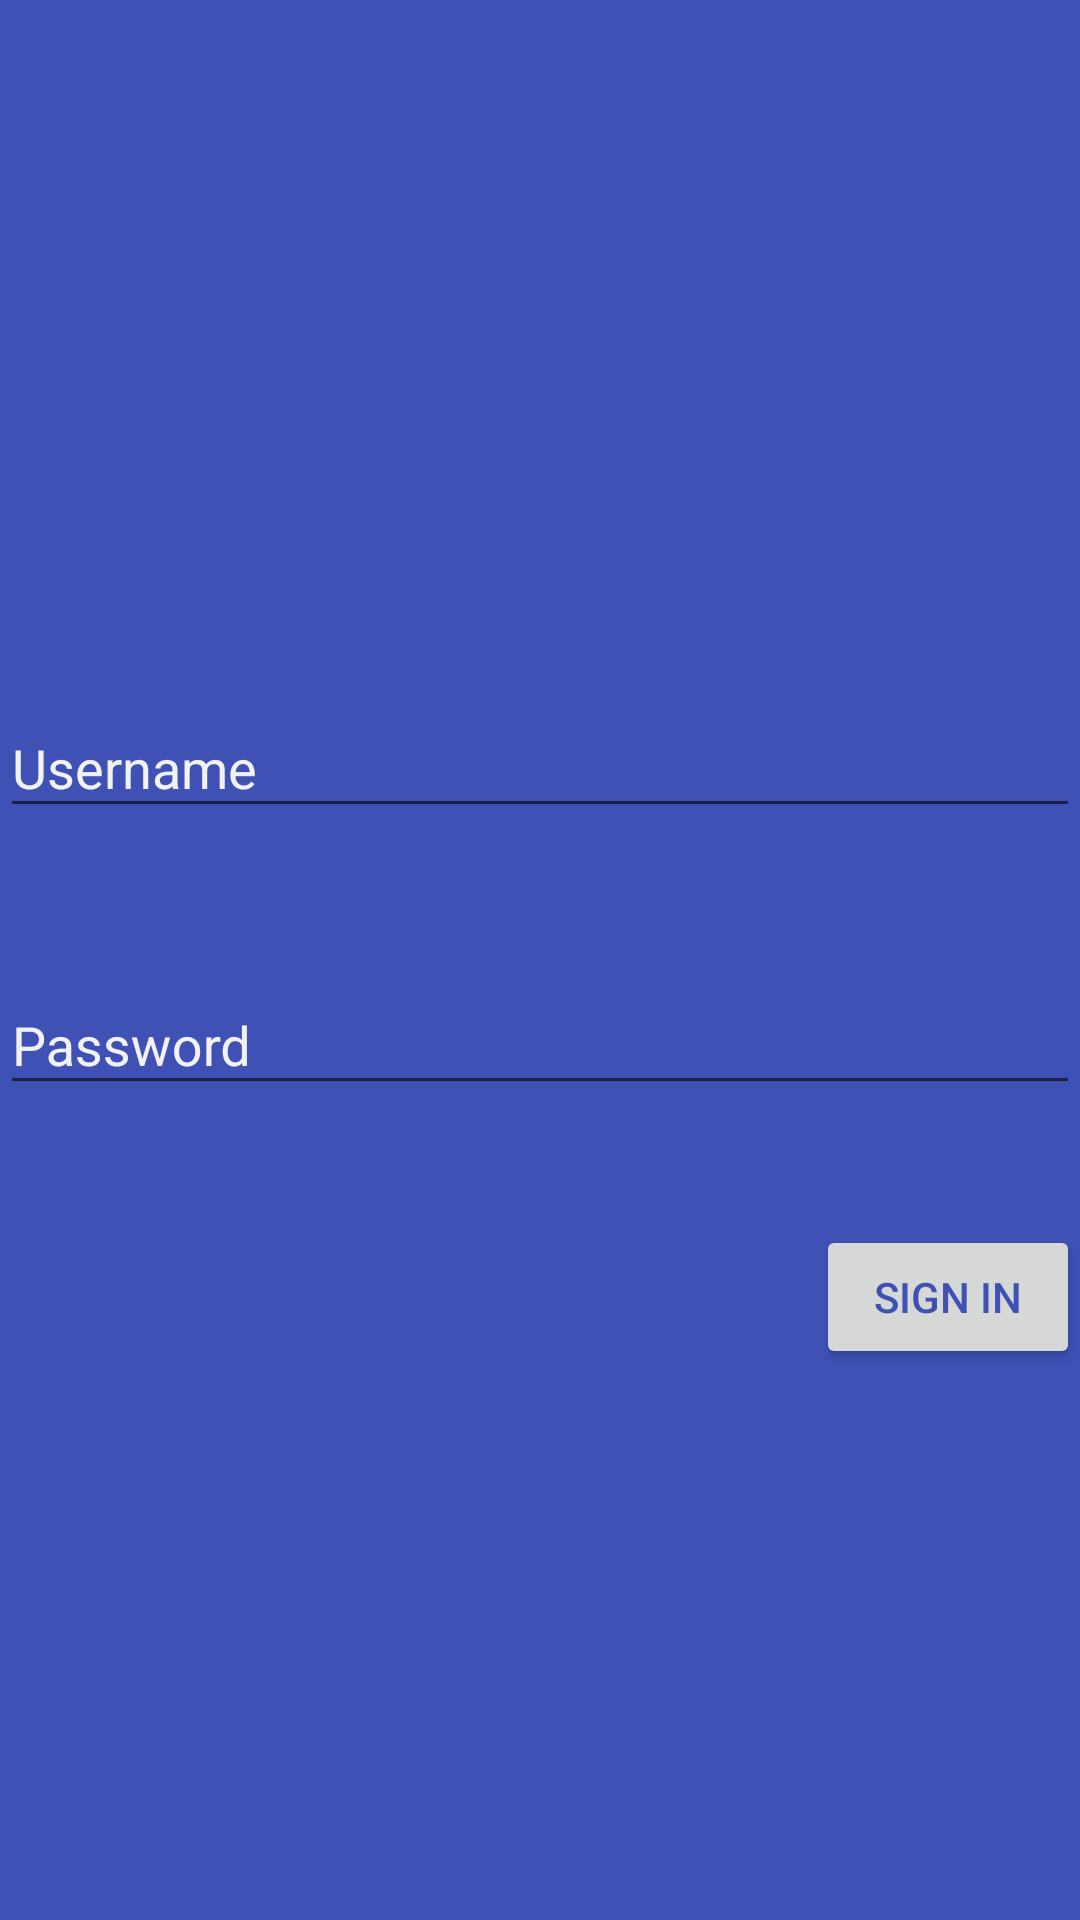

Here is an Android app screen rendered from its layout file. Give the layout XML and the strings, colors and styles it references.
<!-- AndroidManifest.xml: application theme AppTheme -->
<!-- res/layout/fragment_login_updated.xml -->
<RelativeLayout android:id="@+id/root_login"
    xmlns:android="http://schemas.android.com/apk/res/android"
    android:layout_width="match_parent"
    android:layout_height="match_parent"
    android:background="@color/colorPrimary"
    android:gravity="center_vertical"
    xmlns:app="http://schemas.android.com/apk/res-auto">


    <RelativeLayout
        android:layout_width="match_parent"
        android:layout_height="match_parent"
        android:orientation="vertical">


        <ImageView
            android:layout_width="match_parent"
            android:layout_height="wrap_content"
            android:layout_above="@+id/login_container"
            android:layout_alignParentTop="true"
            android:scaleType="center"
            android:src="@mipmap/ic_launcher_round"/>


        <LinearLayout
            android:layout_width="match_parent"
            android:layout_height="match_parent"
            android:layout_marginTop="@dimen/life_view"
            android:gravity="center"
            android:id="@+id/login_container"
            android:orientation="vertical">


            <android.support.design.widget.TextInputLayout
                android:layout_width="match_parent"
                android:layout_height="wrap_content"
                app:theme="@style/LoginTextInputLayout">

                <EditText
                    android:id="@+id/launcher_login_username"
                    style="@style/LoginEditText"
                    android:layout_width="match_parent"
                    android:layout_height="wrap_content"
                    android:hint="@string/lang.username"
                    android:imeOptions="actionNext"
                    android:nextFocusForward="@+id/launcher_login_password"
                    android:nextFocusRight="@+id/launcher_login_password"
                    android:singleLine="true"
                    android:maxLines="1"/>

            </android.support.design.widget.TextInputLayout>

            <android.support.design.widget.TextInputLayout
                android:layout_width="match_parent"
                android:layout_height="wrap_content"
                android:layout_marginTop="@dimen/life_view"
                app:theme="@style/LoginTextInputLayout">


                <EditText
                    android:id="@+id/launcher_login_password"
                    style="@style/LoginEditText"
                    android:layout_width="match_parent"
                    android:layout_height="wrap_content"
                    android:ems="10"
                    android:hint="@string/lang.pwd"
                    android:inputType="textPassword"
                    android:singleLine="true"
                    android:maxLines="1"/>

            </android.support.design.widget.TextInputLayout>

            <Button
                android:id="@+id/btn_login"
                android:layout_width="wrap_content"
                android:layout_height="wrap_content"
                android:layout_gravity="right"
                android:layout_marginTop="@dimen/life_view"
                android:text="@string/lang.login"
                android:textColor="@color/colorPrimary"/>

        </LinearLayout>




    </RelativeLayout>

</RelativeLayout>
<!-- resources referenced by this layout -->
<resources>
  <color name="colorPrimary">#3F51B5</color>
  <dimen name="life_view">8dp</dimen>
  <string name="lang.login">Sign in</string>
  <string name="lang.pwd">Password</string>
  <string name="lang.username">Username</string>
  <style name="LoginEditText" parent="Widget.AppCompat.EditText">
          <item name="colorAccent">@color/local.controlnormal</item>
          <item name="colorControlNormal">@color/local.controlnormal</item>
          <item name="colorControlActivated">@color/local.controlnormal</item>
          <item name="colorControlHighlight">@color/local.controlnormal</item>
          <item name="android:textColor">@color/local.controlnormal</item>
      </style>
  <style name="LoginTextInputLayout" parent="Widget.Design.TextInputLayout">
          <item name="colorAccent">@color/local.controlnormal</item>
          <item name="android:textColorHint">@color/local.controlnormal</item>
      </style>
  <style name="AppTheme" parent="Theme.AppCompat.Light.DarkActionBar">
          
          <item name="colorPrimary">@color/colorPrimary</item>
          <item name="colorPrimaryDark">@color/colorPrimaryDark</item>
          <item name="colorAccent">@color/colorAccent</item>
      </style>
  <color name="local.controlnormal">#f2f2f2</color>
  <color name="colorPrimaryDark">#303F9F</color>
  <color name="colorAccent">#FF4081</color>
</resources>
